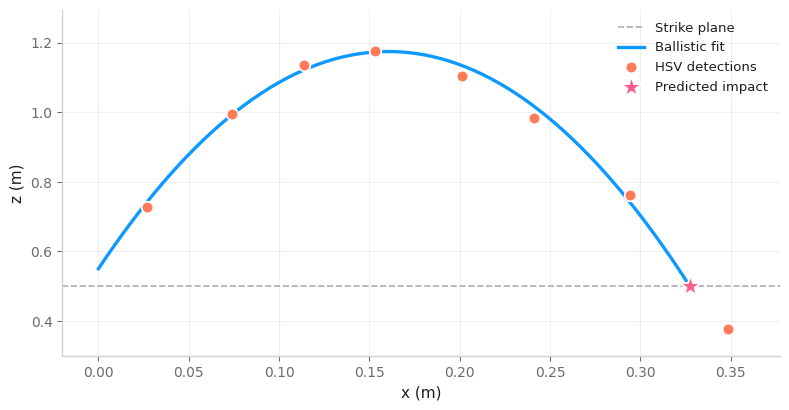

Python code for this plot: (Note: this script raises an exception after producing the figure.)
"""Generates the Planning card thumbnail: a ballistic ball trajectory + samples.

Saved to assets/planning_chart.png. Re-run if the brand colors or chart change.
"""

from pathlib import Path

import matplotlib.pyplot as plt
import numpy as np

# Site palette (kept in sync with styles.css)
ACCENT_BLUE = "#0d99ff"
ACCENT_PINK = "#ff5c8a"
ACCENT_ORANGE = "#ff7a59"
TEXT = "#1e1e1e"
TEXT_DIM = "#6b6b6b"

plt.rcParams.update({
    "font.family": "sans-serif",
    "font.sans-serif": ["Helvetica", "Arial", "DejaVu Sans"],
    "axes.spines.top": False,
    "axes.spines.right": False,
    "axes.edgecolor": "#d0d0d3",
    "axes.linewidth": 1.0,
    "figure.facecolor": "white",
    "axes.facecolor": "white",
})

rng = np.random.default_rng(7)

# Ballistic ground truth (realistic juggling-height bounce)
g = 9.81
v0 = 3.5      # m/s, initial vertical velocity off the paddle
z0 = 0.55     # m, paddle/launch height in base_link
vx = 0.45     # m/s, slight horizontal drift
t_full = np.linspace(0, 1.0, 200)
x_traj = vx * t_full
z_traj = z0 + v0 * t_full - 0.5 * g * t_full ** 2

# Noisy HSV detections covering both the ascent and the descent
t_samples = np.linspace(0.06, 0.85, 9)
x_samples = vx * t_samples + rng.normal(0, 0.008, t_samples.size)
z_samples = (
    z0 + v0 * t_samples - 0.5 * g * t_samples ** 2
    + rng.normal(0, 0.025, t_samples.size)
)

strike_height = 0.50

# Find the descending crossing of the strike plane.
roots = np.roots([-0.5 * g, v0, z0 - strike_height])
real_pos_roots = sorted(float(r.real) for r in roots if abs(r.imag) < 1e-7 and r.real > 0)
t_impact = real_pos_roots[-1]  # descending branch
x_impact = vx * t_impact

fig, ax = plt.subplots(figsize=(8.0, 4.2), dpi=150)

# Strike plane
ax.axhline(
    strike_height,
    color=TEXT_DIM,
    linestyle="--",
    linewidth=1.2,
    alpha=0.55,
    label="Strike plane",
)

# Predicted trajectory (clip at strike plane on the descent for clarity)
mask = z_traj >= strike_height - 0.01
ax.plot(
    x_traj[mask],
    z_traj[mask],
    color=ACCENT_BLUE,
    linewidth=2.4,
    label="Ballistic fit",
)

# Detections
ax.scatter(
    x_samples,
    z_samples,
    color=ACCENT_ORANGE,
    s=70,
    edgecolor="white",
    linewidth=1.2,
    zorder=5,
    label="HSV detections",
)

# Impact point
ax.scatter(
    [x_impact],
    [strike_height],
    color=ACCENT_PINK,
    s=260,
    marker="*",
    zorder=6,
    edgecolor="white",
    linewidth=1.4,
    label="Predicted impact",
)

ax.set_xlabel("x (m)", fontsize=11, color=TEXT)
ax.set_ylabel("z (m)", fontsize=11, color=TEXT)
ax.tick_params(axis="both", colors=TEXT_DIM, labelsize=10)
ax.set_xlim(-0.02, max(x_traj[mask].max(), x_impact) * 1.15)
ax.set_ylim(0.3, max(z_traj.max(), z_samples.max()) * 1.1)
ax.grid(True, alpha=0.18, linewidth=0.8)
ax.legend(
    loc="upper right",
    frameon=False,
    fontsize=9.5,
    labelcolor=TEXT,
)

plt.tight_layout()

out_path = Path(__file__).resolve().parents[1] / "assets" / "planning_chart.png"
plt.savefig(out_path, dpi=150, bbox_inches="tight", facecolor="white")
plt.close()
print(f"wrote {out_path}")
